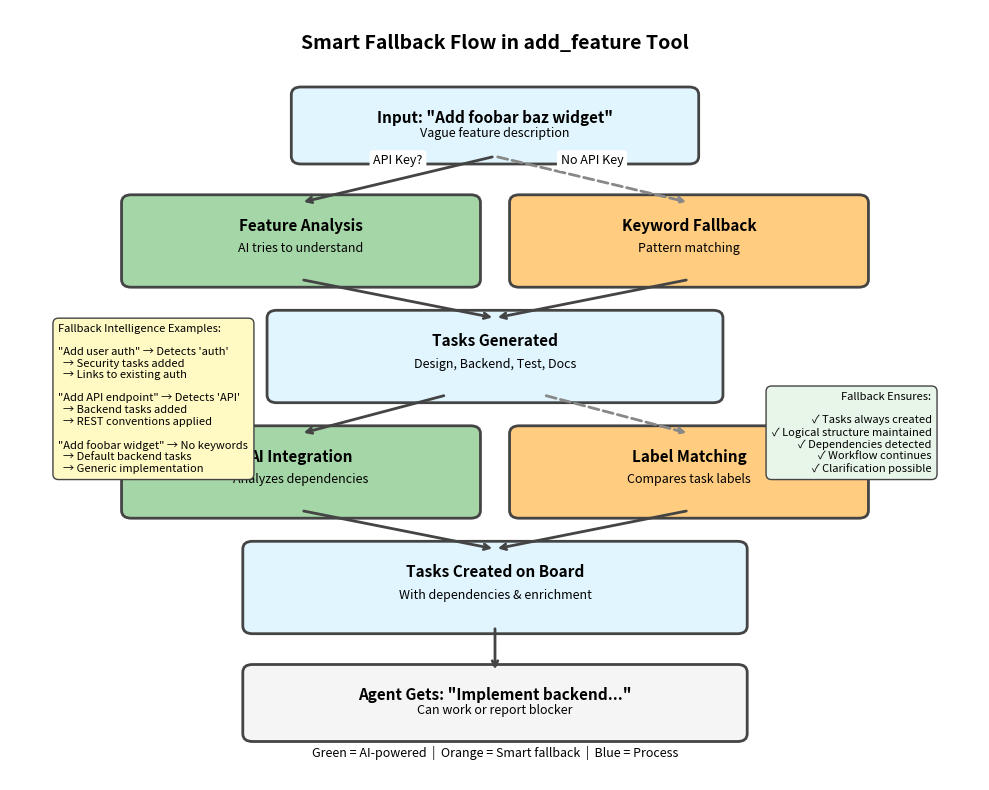

This chart was generated by the following Python code: (Note: this script raises an exception after producing the figure.)
#!/usr/bin/env python3
"""
Generate a simple, clean flow diagram for the add_feature tool focusing on the fallback mechanism.
"""

import matplotlib.pyplot as plt
import matplotlib.patches as patches
from matplotlib.patches import FancyBboxPatch, Circle

# Create figure
fig, ax = plt.subplots(1, 1, figsize=(10, 8))
ax.set_xlim(0, 10)
ax.set_ylim(0, 10)
ax.axis('off')

# Title
ax.text(5, 9.5, 'Smart Fallback Flow in add_feature Tool',
       ha='center', fontsize=14, fontweight='bold')

# Colors
ai_color = '#A5D6A7'      # Green
fallback_color = '#FFCC80' # Orange
process_color = '#E1F5FE'  # Light blue

def create_flow_box(x, y, w, h, title, details, color):
    """Create a flow box with title and details"""
    # Main box
    box = FancyBboxPatch((x-w/2, y-h/2), w, h,
                        boxstyle="round,pad=0.1",
                        facecolor=color,
                        edgecolor='#444',
                        linewidth=2)
    ax.add_patch(box)
    
    # Title (bold)
    ax.text(x, y + h/2 - 0.3, title,
           ha='center', va='center',
           fontsize=11, fontweight='bold')
    
    # Details
    ax.text(x, y - 0.1, details,
           ha='center', va='center',
           fontsize=9, style='italic')

def create_arrow(x1, y1, x2, y2, label='', style='solid'):
    """Create an arrow with optional label"""
    if style == 'solid':
        ax.annotate('', xy=(x2, y2), xytext=(x1, y1),
                   arrowprops=dict(arrowstyle='->', lw=2, color='#444'))
    else:
        ax.annotate('', xy=(x2, y2), xytext=(x1, y1),
                   arrowprops=dict(arrowstyle='->', lw=2, 
                                 color='#888', linestyle='dashed'))
    
    if label:
        mid_x, mid_y = (x1 + x2) / 2, (y1 + y2) / 2
        ax.text(mid_x, mid_y + 0.2, label, ha='center', fontsize=9,
               bbox=dict(boxstyle="round,pad=0.3",
                        facecolor='white', edgecolor='none'))

# Flow elements
# 1. Input
create_flow_box(5, 8.5, 4, 0.8,
               'Input: "Add foobar baz widget"',
               'Vague feature description',
               process_color)

# 2. Feature Analysis
create_flow_box(3, 7, 3.5, 1,
               'Feature Analysis',
               'AI tries to understand',
               ai_color)

create_flow_box(7, 7, 3.5, 1,
               'Keyword Fallback',
               'Pattern matching',
               fallback_color)

create_arrow(5, 8.1, 3, 7.5, 'API Key?')
create_arrow(5, 8.1, 7, 7.5, 'No API Key', 'dashed')

# 3. Task Generation
create_flow_box(5, 5.5, 4.5, 1,
               'Tasks Generated',
               'Design, Backend, Test, Docs',
               process_color)

create_arrow(3, 6.5, 5, 6)
create_arrow(7, 6.5, 5, 6)

# 4. Integration Analysis
create_flow_box(3, 4, 3.5, 1,
               'AI Integration',
               'Analyzes dependencies',
               ai_color)

create_flow_box(7, 4, 3.5, 1,
               'Label Matching',
               'Compares task labels',
               fallback_color)

create_arrow(4.5, 5, 3, 4.5)
create_arrow(5.5, 5, 7, 4.5, style='dashed')

# 5. Result
create_flow_box(5, 2.5, 5, 1,
               'Tasks Created on Board',
               'With dependencies & enrichment',
               process_color)

create_arrow(3, 3.5, 5, 3)
create_arrow(7, 3.5, 5, 3)

# 6. Agent receives
create_flow_box(5, 1, 5, 0.8,
               'Agent Gets: "Implement backend..."',
               'Can work or report blocker',
               '#F5F5F5')

create_arrow(5, 2, 5, 1.4)

# Examples sidebar
examples = """Fallback Intelligence Examples:

"Add user auth" → Detects 'auth'
  → Security tasks added
  → Links to existing auth

"Add API endpoint" → Detects 'API'
  → Backend tasks added
  → REST conventions applied

"Add foobar widget" → No keywords
  → Default backend tasks
  → Generic implementation"""

ax.text(0.5, 4, examples, fontsize=8,
       bbox=dict(boxstyle="round,pad=0.5",
                facecolor='#FFF9C4',
                edgecolor='#444'))

# Results sidebar
results = """Fallback Ensures:

✓ Tasks always created
✓ Logical structure maintained
✓ Dependencies detected
✓ Workflow continues
✓ Clarification possible"""

ax.text(9.5, 4, results, fontsize=8, ha='right',
       bbox=dict(boxstyle="round,pad=0.5",
                facecolor='#E8F5E9',
                edgecolor='#444'))

# Legend
ax.text(5, 0.3, 'Green = AI-powered  |  Orange = Smart fallback  |  Blue = Process',
       ha='center', fontsize=9, style='italic')

# Save
plt.tight_layout()
plt.savefig('/Users/<user>/dev/marcus/docs/add_feature_simple_flow.png',
           dpi=300, bbox_inches='tight', facecolor='white')
plt.savefig('/Users/<user>/dev/marcus/docs/add_feature_simple_flow.pdf',
           bbox_inches='tight', facecolor='white')

print("Simple flow diagram saved as:")
print("- docs/add_feature_simple_flow.png")
print("- docs/add_feature_simple_flow.pdf")